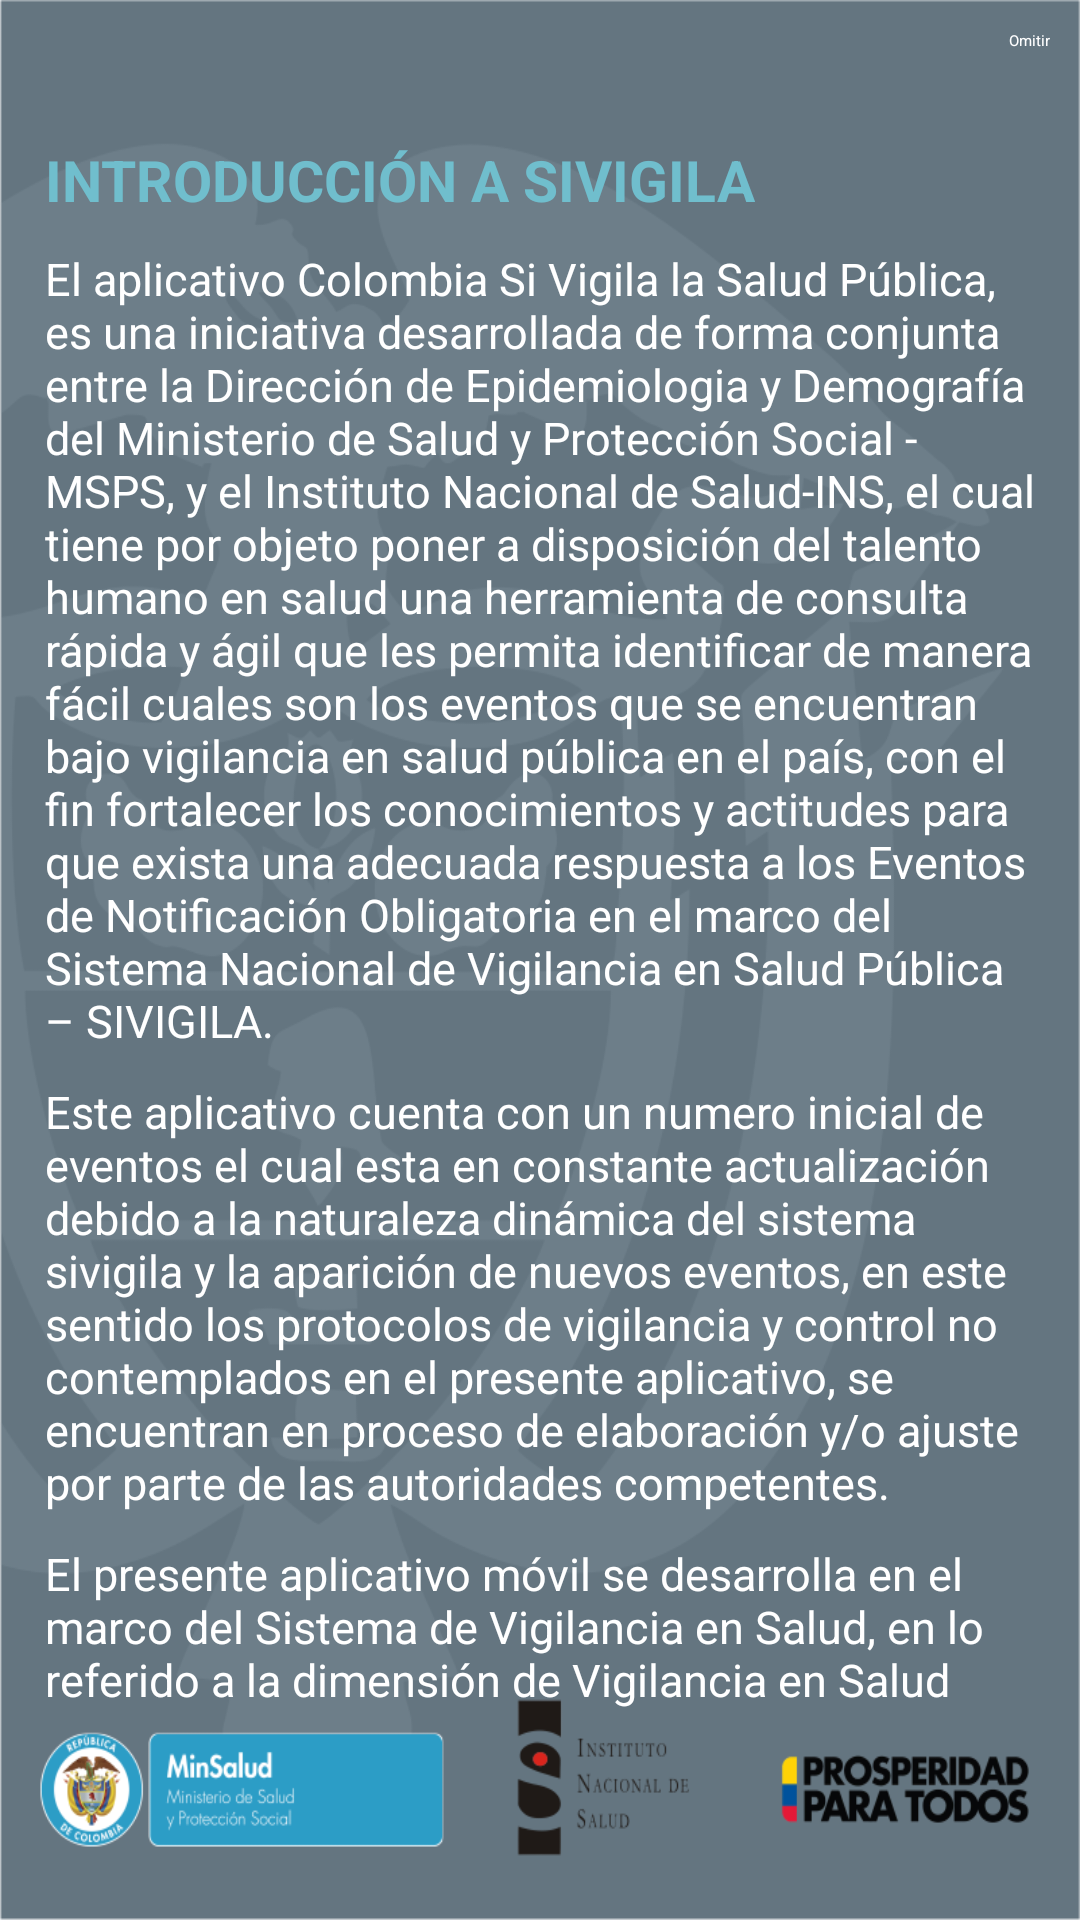

The Android layout XML behind this screen, and the referenced resources:
<!-- AndroidManifest.xml: application theme ListFont -->
<!-- res/layout/obligatorio.xml -->
<?xml version="1.0" encoding="utf-8"?>
<LinearLayout xmlns:android="http://schemas.android.com/apk/res/android"
    android:layout_width="match_parent"
    android:layout_height="match_parent"
    android:background="@drawable/background"
    android:gravity="center_horizontal"
    android:orientation="vertical" >

    <LinearLayout
        android:layout_width="match_parent"
        android:layout_height="wrap_content"
        android:gravity="right"
        android:orientation="vertical" >

        <Button
            android:id="@+id/btnOmitir"
            android:layout_width="wrap_content"
            android:layout_height="wrap_content"
            android:layout_marginBottom="15dp"
            android:layout_marginLeft="10dp"
            android:layout_marginRight="10dp"
            android:layout_marginTop="10dp"
            android:text="Omitir" />

    </LinearLayout>

    <ScrollView
        android:id="@+id/scrollView1"
        android:layout_width="match_parent"
        android:layout_height="wrap_content"
        android:layout_marginBottom="70dp"
        android:layout_marginLeft="5dp"
        android:layout_marginRight="5dp"
        android:layout_marginTop="5dp" >

        <LinearLayout
            android:layout_width="match_parent"
            android:layout_height="match_parent"
            android:layout_margin="5dp"
            android:orientation="vertical" >

            <TextView
                android:id="@+id/ac0"
                android:layout_width="wrap_content"
                android:layout_height="wrap_content"
                android:layout_margin="5dp"
                android:text="@string/p0"
                android:textAppearance="@style/subtitulos"
                android:textColor="#70BECD" />

            <TextView
                android:id="@+id/pp1"
                android:layout_width="wrap_content"
                android:layout_height="wrap_content"
                android:layout_margin="5dp"
                android:text="@string/parrafo1"
                android:textAppearance="@style/normaltext" />

            <TextView
                android:id="@+id/pp2"
                android:layout_width="wrap_content"
                android:layout_height="wrap_content"
                android:layout_margin="5dp"
                android:text="@string/parrafo2"
                android:textAppearance="@style/normaltext" />

            <TextView
                android:id="@+id/ac1"
                android:layout_width="wrap_content"
                android:layout_height="wrap_content"
                android:layout_margin="5dp"
                android:text="@string/p1"
                android:textAppearance="@style/normaltext" />

            <TextView
                android:id="@+id/ac2"
                android:layout_width="wrap_content"
                android:layout_height="wrap_content"
                android:layout_margin="5dp"
                android:text="@string/p2"
                android:textAppearance="@style/normaltext" />

            <TextView
                android:id="@+id/ac3"
                android:layout_width="wrap_content"
                android:layout_height="wrap_content"
                android:layout_marginBottom="5dp"
                android:layout_marginLeft="5dp"
                android:layout_marginRight="5dp"
                android:layout_marginTop="15dp"
                android:text="@string/p3"
                android:textAppearance="@style/subtitulos"
                android:textColor="#70BECD" />

            <TextView
                android:id="@+id/ac4"
                android:layout_width="wrap_content"
                android:layout_height="wrap_content"
                android:layout_margin="5dp"
                android:text="@string/p4"
                android:textAppearance="@style/normaltext" />

            <TextView
                android:id="@+id/ac5"
                android:layout_width="wrap_content"
                android:layout_height="wrap_content"
                android:layout_margin="5dp"
                android:text="@string/p5"
                android:textAppearance="@style/normaltext" />

            <TextView
                android:id="@+id/ac6"
                android:layout_width="wrap_content"
                android:layout_height="wrap_content"
                android:layout_margin="5dp"
                android:text="@string/p6"
                android:textAppearance="@style/normaltext" />

            <TextView
                android:id="@+id/ac7"
                android:layout_width="wrap_content"
                android:layout_height="wrap_content"
                android:layout_margin="5dp"
                android:text="@string/p7"
                android:textAppearance="@style/normaltext" />

            <TextView
                android:id="@+id/ac8"
                android:layout_width="wrap_content"
                android:layout_height="wrap_content"
                android:layout_marginBottom="5dp"
                android:layout_marginLeft="5dp"
                android:layout_marginRight="5dp"
                android:layout_marginTop="15dp"
                android:text="@string/p8"
                android:textAppearance="@style/subtitulos"
                android:textColor="#70BECD" />

            <TextView
                android:id="@+id/ac9"
                android:layout_width="wrap_content"
                android:layout_height="wrap_content"
                android:layout_margin="5dp"
                android:text="@string/p9"
                android:textAppearance="@style/normaltext" />

            <TextView
                android:id="@+id/ac10"
                android:layout_width="wrap_content"
                android:layout_height="wrap_content"
                android:layout_margin="5dp"
                android:text="@string/p10"
                android:textAppearance="@style/normaltext" />

            <TextView
                android:id="@+id/ac11"
                android:layout_width="wrap_content"
                android:layout_height="wrap_content"
                android:layout_margin="5dp"
                android:text="@string/p11"
                android:textAppearance="@style/normaltext" />

            <TextView
                android:id="@+id/ac12"
                android:layout_width="wrap_content"
                android:layout_height="wrap_content"
                android:layout_margin="5dp"
                android:text="@string/p12"
                android:textAppearance="@style/normaltext" />

            <TextView
                android:id="@+id/ac13"
                android:layout_width="wrap_content"
                android:layout_height="wrap_content"
                android:layout_margin="5dp"
                android:text="@string/p13"
                android:textAppearance="@style/normaltext" />

            <ImageView
                android:id="@+id/imageView1"
                android:layout_width="fill_parent"
                android:layout_height="fill_parent"
                android:layout_marginTop="10dp"
                android:src="@drawable/diagrama_krystel" />

        </LinearLayout>

    </ScrollView>

</LinearLayout>
<!-- resources referenced by this layout -->
<resources>
  <string name="p0">INTRODUCCIÓN A SIVIGILA</string>
  <string name="p1">El presente aplicativo móvil se desarrolla en el marco del Sistema de Vigilancia en Salud, en lo referido a la dimensión de Vigilancia en Salud Pública en el componente de Vigilancia epidemiológica, con énfasis en las estrategias de notificación de casos predefinidos y vigilancia por búsqueda secundaria de registros administrativos.</string>
  <string name="p10">1. Vigilancia Ambiental. Se encarga de realizar seguimiento permanente  a las condiciones ambientales de origen natural o antrópico, que rodean a los seres humanos tanto en ámbitos internos como externos,  con el fin de identificar oportunamente situaciones o aspectos que generen efectos en la salud de la población. Entre los aspectos del ambiente  que son objeto de vigilancia en este componente se encuentran las condiciones Ambientales de Origen Natural y Condiciones Ambientales de Origen Antrópico.</string>
  <string name="p13">Para el desarrollo de las dos dimensiones citadas, se despliegan una serie estrategias básicas, las cuales se citan a continuación: </string>
  <string name="p2">A continuación se realiza una breve descripción del Sistema de Vigilancia en Salud Colombiano, el cual esta integrado por 2 dimensiones principales: La Vigilancia en Salud Pública y La Vigilancia Sanitaria.</string>
  <string name="p3">LA VIGILANCIA EN SALUD PÚBLICA </string>
  <string name="p4">Esta dimensión contempla 3 componentes: </string>
  <string name="p5">1. Vigilancia Epidemiológica. Proceso regular y continuo de observación e investigación de las principales características y componentes de la morbimortalidad en una comunidad. Entendida como información para la acción, consiste en el seguimiento y análisis rutinario tanto de la ocurrencia y distribución de las enfermedades y de los determinantes individuales, para su control y la toma oportuna de acciones. Está enfocada hacia las condiciones de salud en dos frentes: Pérdidas (Enfermedad, Discapacidad y muerte) y Determinantes Individuales en salud (Factores biológicos y conductuales).</string>
  <string name="p6">2. Vigilancia Demográfica. Es un componente de la vigilancia en salud pública que se encarga de analizar aspectos poblacionales que tienen un efecto en los fenómenos de salud de los colectivos. A este respecto, entre los dominios que pueden considerarse se encuentran: a) Estructura y dinámica poblacional. b) Distribución espacial y movilidad. c) Estructura familiar y ciclos vitales y d) Determinantes sociales de la salud.</string>
  <string name="p7">3. Vigilancia de Servicios de Salud. Es un componente de la vigilancia en salud pública  que realiza monitoreo de atributos (Acceso, Utilización y Calidad) de las intervenciones y servicios de salud de tal manera que sea posible construir y proveer información oportuna sobre los fenómenos de interés para orientar la toma de decisiones que permita mejorar la calidad de los servicios de salud. Involucra el seguimiento a servicios, recursos y políticas en salud.</string>
  <string name="p8">LA VIGILANCIA SANITARIA</string>
  <string name="p9">Esta dimensión contempla a su vez 3 componentes: </string>
  <string name="parrafo2">Este aplicativo cuenta con un numero inicial de eventos el cual esta en constante actualización debido a la naturaleza dinámica del sistema sivigila y la aparición de nuevos eventos,  en este sentido los protocolos de vigilancia y control no contemplados en el presente aplicativo, se encuentran en proceso de elaboración y/o ajuste por parte de las autoridades competentes.</string>
</resources>
